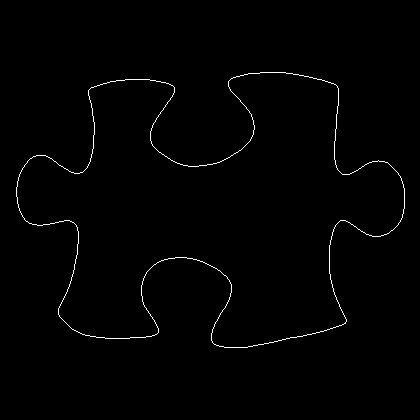

Data behind this chart, as committed beside it:
16, 187
16, 188
16, 189
16, 190
16, 191
16, 192
16, 193
16, 194
16, 195
16, 196
17, 197
17, 198
17, 199
17, 200
17, 201
17, 202
17, 203
18, 204
18, 205
18, 206
18, 207
19, 208
19, 209
19, 210
20, 211
20, 212
21, 213
21, 214
22, 215
22, 216
23, 217
24, 218
24, 219
25, 220
26, 221
27, 221
28, 222
29, 223
30, 223
31, 223
32, 224
33, 224
34, 224
35, 224
36, 224
37, 225
38, 225
39, 225
40, 225
41, 225
42, 225
43, 224
44, 224
45, 224
46, 224
47, 224
48, 224
49, 224
50, 223
51, 223
52, 223
... 1,481 more rows
